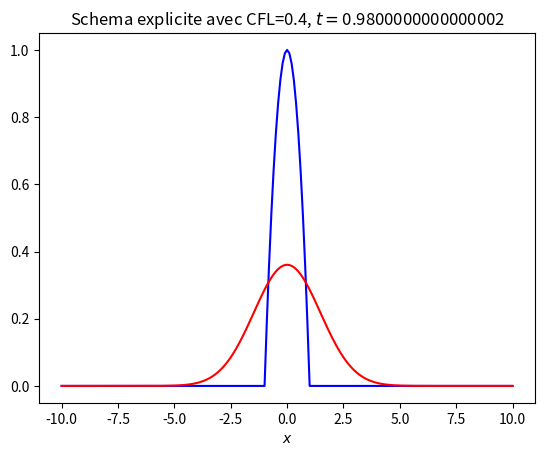

Write the Python code that produced this figure. (Note: this script raises an exception after producing the figure.)
#!/usr/bin/env python
# -*- coding: utf-8 -*-

# [redacted]
# Ecole Polytechnique
# MAP 411
# Hiver 2017/2018

# Execution of *.py files
# Possiblity 1: in terminal
#  terminal> python3 file.py  # here file.py = convection.py

# Possiblity 2: executing in an python environment
# such as spyder.

# Résolution numérique de l'équation de la chaleur
# u,t - u,xx = 0
# schéma explicite CFL = 0.4
########################################################
# Load packages (need to be installed first if
# not yet done - but is not difficult)
import numpy as np
import matplotlib.pyplot as plt # pour plot functons
#plt.switch_backend('tkAgg')  # necessary for OS SUSE 13.1 version,
# otherwise, the plt.show() function will not display any window

import pylab
import scipy as sp
from scipy import sparse
from scipy.sparse import linalg


########################################################
# Paramètres du probleme
lg = 10.        # intervalle en x=[-lg,lg]
nx = 201       # nombre de points du maillage
dx = (2*lg)/(nx-1)       # dx = pas d'espace
cfl = 0.4     # cfl = dt/dx^2
dt = dx*dx*cfl # dt = pas de temps
Tfinal = 1.   # Temps final souhaité

print("parametres de la discretisation : domaine (", -lg , lg , ") discretise avec nx=", nx, " points de discretisation et une taille de maille dx=", dx)

x = np.linspace(-lg,lg,nx)

# Initialize u0
u0 = np.zeros(len(x))
#print(len(u0))

# Set specific u0 values (same as in the scilab program)
for k in range (len(x)):
    if (1.0 - x[k]**2) < 0:
       u0[k] = 0
    else:
       u0[k] = 1.0 - x[k]**2 # donnée initiale


## Plot initial condition and save it to a file
plt.figure(1)
plt.clf()
plt.plot(x,u0) # trace u0 en fonction de x
plt.title('condition initiale')
plt.xlabel('x')
plt.ylabel('u(x)')
#plt.savefig('u0.png')
plt.show()
plt.pause(1.)

########################################################
# Schemas numeriques

# Initialize u by the initial data u0
u = u0.copy() # il faut faire une copie sinon on va changer u0 en changeant u

# Construction de la matrice (creuse) pour le schema explicite
# u(-10,t)=u(10,t)=0 on peut donc enlever ces deux coordonnees du systeme
#u_j^{n+1}=nu*cfl*u_{j-1}^n+(1-2*nu*cfl)u_j^n+nu*cfl*u_{j+1}^n
A=sp.sparse.diags([cfl, 1-2*cfl, cfl], [-1, 0, 1], shape=(nx-2, nx-2))


# Nombre de pas de temps effectues
nt = int(Tfinal/dt)
Tfinal = nt*dt # on corrige le temps final (si Tfinal/dt n'est pas entier)

# Time loop
for n in range(1,nt+1):

  # Schéma explicite en temps
    u[1:len(u)-1]=A*u[1:len(u)-1]
  # resout les deux systemes lineaires avec matrices triangulaires necessaires pour calculer uimp = Aimp^-1 uimp
  #  uimp = sp.sparse.linalg.spsolve(Aimp,uimp)

 # Print solution
    if n%5 == 0:
      plt.figure(1)
      plt.clf()
      plt.plot(x,u0,'b',x,u,'r')
      plt.xlabel('$x$')
      plt.title('Schema explicite avec CFL=0.4, $t=$%s' %(n*dt))
      plt.pause(0.1)

        # Print solution into seperate files
#        fig, ax = plt.subplots(nrows=1,ncols=1)
#        ax.plot(x,uexp,'b',x,uimp,'r') # trace uexp et uimp en fonction de x
#        # On peux utiliser *.png ou *.pdf
#        fig.savefig(str(n) + 'u.png')
#        plt.close(fig)

####################################################################
# comparaison solution exacte avec solution numerique au temps final

uexacte = np.zeros(len(uinit))

def noyauc(x,t):
    return np.exp(-x**2/(4*t))/np.sqrt(4*np.pi*t)

# on calcule la solution exacte en utilisant la formule des rectangles
# uexacte(xi,Tfinal)=\int u0(y) noyauc(xi-y,Tfinal)
# uexacte(xi,Tfinal)~sum_{j=0}^{2*lg/dx} dx*u0(xj) noyauc(xi-xj,Tfinal)
# et xi=-lg+i*dx donc xi-xj=(i-j)*dx
for i in range(int(nx)):
    for j in range(int(nx)-1):
        uexacte[i] = uexacte[i] + u0[j]*dx*noyauc((i-j)*dx,Tfinal)


plt.figure(2)
plt.clf()
plt.suptitle('Comparaison entre solutions exacte et approchee au temps Tfinal$=$%s' %(Tfinal))
#plt.suptitle('Comparaison entre la solution exacte et la solution numerique au temps final $T=$ %s', %(Tfinal))
plt.plot(x,u0,'b',x,u,'or',x,uexacte,'k')
plt.legend(['Donnee initiale','Schema explicite CFL=0.4','Solution exacte'],loc='best')
plt.show()
